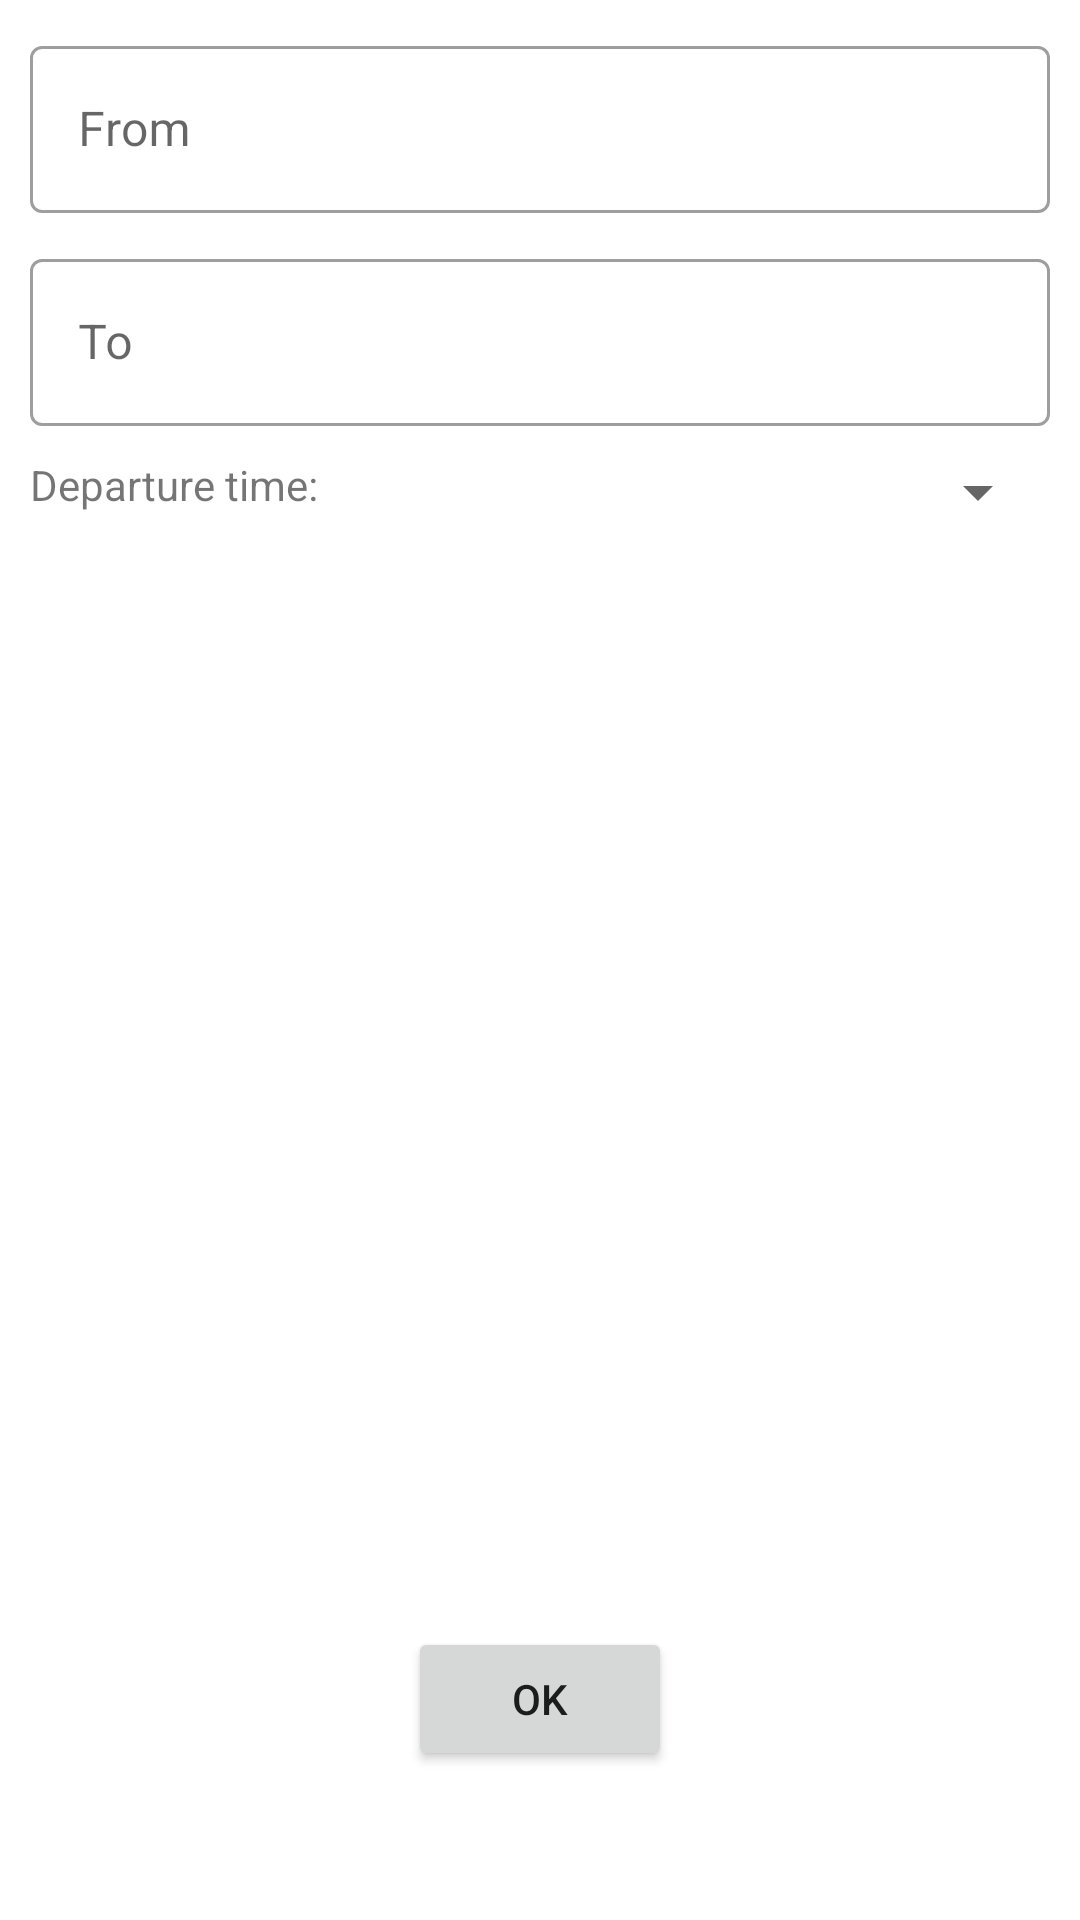

Android layout source for this screen:
<!-- AndroidManifest.xml: application theme Theme.TrainTickets -->
<!-- res/layout/activity_main.xml -->
<?xml version="1.0" encoding="utf-8"?>
<androidx.constraintlayout.widget.ConstraintLayout xmlns:android="http://schemas.android.com/apk/res/android"
    xmlns:app="http://schemas.android.com/apk/res-auto"
    xmlns:tools="http://schemas.android.com/tools"
    android:layout_width="match_parent"
    android:layout_height="match_parent"
    tools:context=".MainActivity">

    <com.google.android.material.textfield.TextInputLayout
        android:id="@+id/origin_input_layout"
        style="@style/Widget.MaterialComponents.TextInputLayout.OutlinedBox"
        android:layout_width="match_parent"
        android:layout_height="wrap_content"
        android:layout_margin="10dp"
        android:hint="@string/from"
        app:layout_constraintTop_toTopOf="parent"
        app:layout_constraintStart_toStartOf="parent"
        app:layout_constraintEnd_toEndOf="parent">

        <com.google.android.material.textfield.TextInputEditText
            android:id="@+id/origin_edit_text"
            android:layout_width="match_parent"
            android:layout_height="match_parent"
            android:inputType="text" />
    </com.google.android.material.textfield.TextInputLayout>

    <com.google.android.material.textfield.TextInputLayout
        android:id="@+id/destination_input_layout"
        style="@style/Widget.MaterialComponents.TextInputLayout.OutlinedBox"
        android:layout_width="match_parent"
        android:layout_height="wrap_content"
        android:layout_margin="10dp"
        android:hint="@string/to"
        app:layout_constraintTop_toBottomOf="@+id/origin_input_layout"
        app:layout_constraintStart_toStartOf="parent"
        app:layout_constraintEnd_toEndOf="parent">

        <com.google.android.material.textfield.TextInputEditText
            android:id="@+id/destination_edit_text"
            android:layout_width="match_parent"
            android:layout_height="match_parent"
            android:inputType="text" />
    </com.google.android.material.textfield.TextInputLayout>

    <TextView
        android:id="@+id/text_view_departure"
        android:layout_width="wrap_content"
        android:layout_height="wrap_content"
        android:layout_margin="10dp"
        android:text="@string/departure_time"
        app:layout_constraintTop_toBottomOf="@+id/destination_input_layout"
        app:layout_constraintStart_toStartOf="parent" />

    <Spinner
        android:id="@+id/spinner_departure"
        android:layout_width="0dp"
        android:layout_height="wrap_content"
        android:layout_margin="10dp"
        app:layout_constraintEnd_toEndOf="parent"
        app:layout_constraintStart_toEndOf="@+id/text_view_departure"
        app:layout_constraintTop_toBottomOf="@+id/destination_input_layout" />

    <androidx.constraintlayout.widget.ConstraintLayout
        android:id="@+id/ticket_layout"
        android:layout_width="wrap_content"
        android:layout_height="wrap_content"
        android:visibility="invisible"
        app:layout_constraintTop_toBottomOf="@+id/spinner_departure"
        app:layout_constraintBottom_toBottomOf="parent"
        app:layout_constraintVertical_bias=".3"
        app:layout_constraintStart_toStartOf="parent"
        app:layout_constraintEnd_toEndOf="parent">

        <TextView
            android:id="@+id/text_view_ticket_header"
            android:layout_width="wrap_content"
            android:layout_height="wrap_content"
            android:layout_margin="10dp"
            android:text="@string/your_ticket"
            android:textSize="18sp"
            android:textStyle="bold"
            app:layout_constraintTop_toTopOf="parent"
            app:layout_constraintStart_toStartOf="parent"
            app:layout_constraintEnd_toEndOf="parent" />

        <TextView
            android:id="@+id/text_view_ticket_from"
            android:layout_width="wrap_content"
            android:layout_height="wrap_content"
            android:layout_margin="10dp"
            android:text="@string/from_ticket"
            app:layout_constraintTop_toBottomOf="@+id/text_view_ticket_header"
            app:layout_constraintStart_toStartOf="parent" />

        <TextView
            android:id="@+id/text_view_ticket_origin"
            android:layout_width="wrap_content"
            android:layout_height="wrap_content"
            android:layout_margin="10dp"
            app:layout_constraintTop_toBottomOf="@+id/text_view_ticket_header"
            app:layout_constraintStart_toEndOf="@+id/text_view_ticket_from" />

        <TextView
            android:id="@+id/text_view_ticket_to"
            android:layout_width="wrap_content"
            android:layout_height="wrap_content"
            android:layout_margin="10dp"
            android:text="@string/to_ticket"
            app:layout_constraintTop_toBottomOf="@+id/text_view_ticket_from"
            app:layout_constraintStart_toStartOf="parent" />

        <TextView
            android:id="@+id/text_view_ticket_destination"
            android:layout_width="wrap_content"
            android:layout_height="wrap_content"
            android:layout_margin="10dp"
            app:layout_constraintTop_toBottomOf="@+id/text_view_ticket_from"
            app:layout_constraintStart_toEndOf="@+id/text_view_ticket_to" />

        <TextView
            android:id="@+id/text_view_ticket_departure"
            android:layout_width="wrap_content"
            android:layout_height="wrap_content"
            android:layout_margin="10dp"
            android:text="@string/departure_ticket"
            app:layout_constraintTop_toBottomOf="@+id/text_view_ticket_to"
            app:layout_constraintStart_toStartOf="parent" />

        <TextView
            android:id="@+id/text_view_ticket_time"
            android:layout_width="wrap_content"
            android:layout_height="wrap_content"
            android:layout_margin="10dp"
            android:text="00:00"
            app:layout_constraintTop_toBottomOf="@+id/text_view_ticket_to"
            app:layout_constraintStart_toEndOf="@+id/text_view_ticket_departure" />

    </androidx.constraintlayout.widget.ConstraintLayout>

    <Button
        android:id="@+id/button_ok"
        android:layout_width="wrap_content"
        android:layout_height="wrap_content"
        android:layout_margin="10dp"
        android:text="@string/ok"
        app:layout_constraintTop_toBottomOf="@+id/spinner_departure"
        app:layout_constraintBottom_toBottomOf="parent"
        app:layout_constraintVertical_bias=".9"
        app:layout_constraintStart_toStartOf="parent"
        app:layout_constraintEnd_toEndOf="parent" />

</androidx.constraintlayout.widget.ConstraintLayout>
<!-- resources referenced by this layout -->
<resources>
  <string name="departure_ticket">Departure:</string>
  <string name="departure_time">Departure time:</string>
  <string name="from">From</string>
  <string name="from_ticket">From:</string>
  <string name="ok">OK</string>
  <string name="to">To</string>
  <string name="to_ticket">To:</string>
  <string name="your_ticket">Your ticket</string>
  <style name="Theme.TrainTickets" parent="Theme.MaterialComponents.DayNight.DarkActionBar">
          
          <item name="colorPrimary">@color/purple_500</item>
          <item name="colorPrimaryVariant">@color/purple_700</item>
          <item name="colorOnPrimary">@color/white</item>
          
          <item name="colorSecondary">@color/teal_200</item>
          <item name="colorSecondaryVariant">@color/teal_700</item>
          <item name="colorOnSecondary">@color/black</item>
          
          <item name="android:statusBarColor">?attr/colorPrimaryVariant</item>
          
      </style>
  <!-- not gathered from this repository: default colours our renderer supplied (Android Studio template values) -->
  <color name="purple_500">#FF6200EE</color>
  <color name="purple_700">#FF3700B3</color>
  <color name="teal_200">#FF03DAC5</color>
  <color name="teal_700">#FF018786</color>
  <color name="black">#FF000000</color>
  <color name="white">#FFFFFFFF</color>
</resources>
